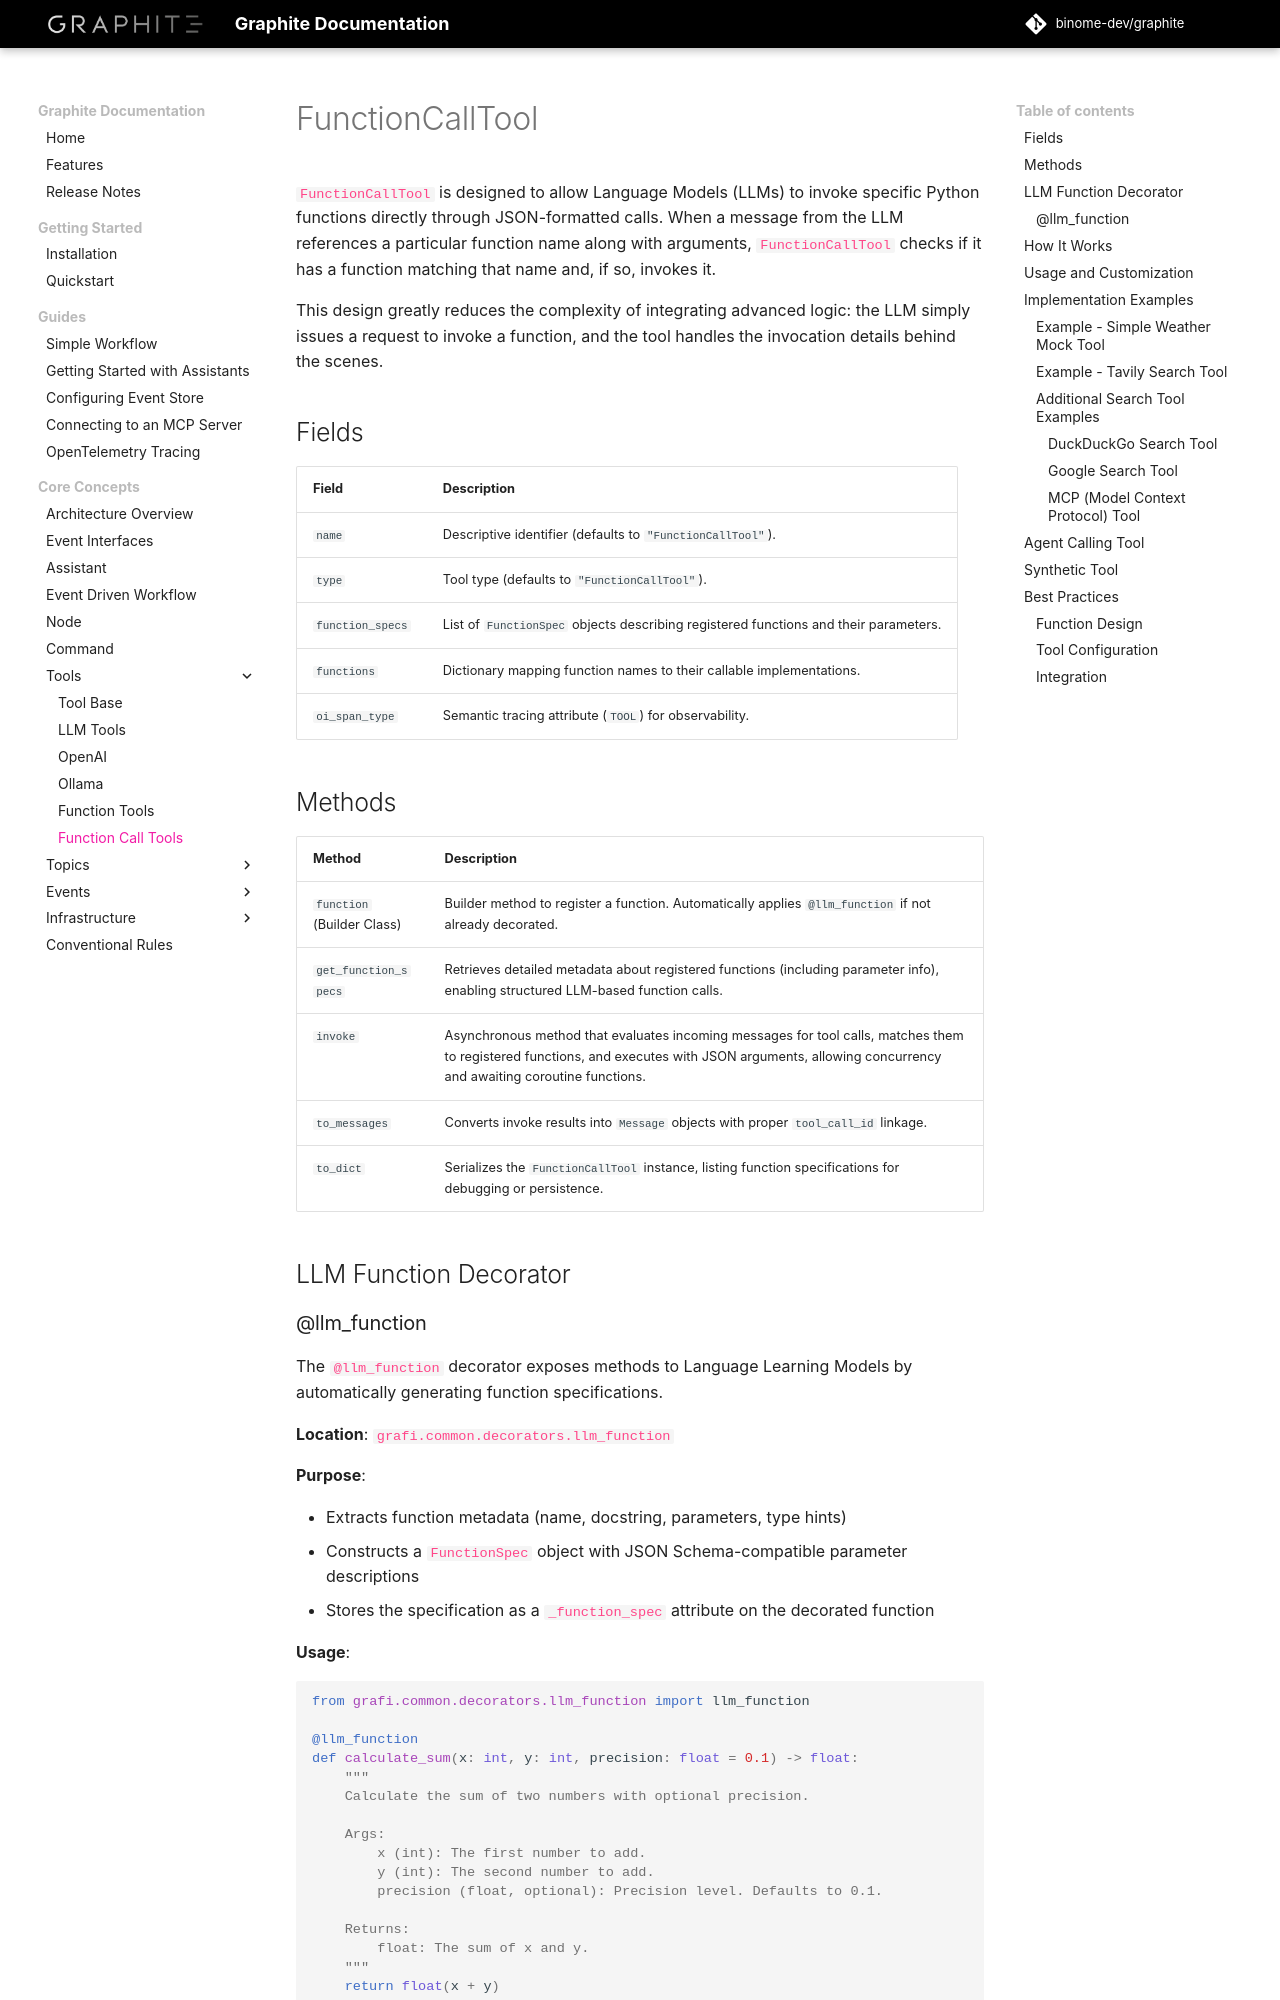

repository: binome-dev/graphite · page: user-guide/tools/function-call/index.html · generator: mkdocs

# FunctionCallTool

`FunctionCallTool` is designed to allow Language Models (LLMs) to invoke specific Python functions directly through JSON-formatted calls. When a message from the LLM references a particular function name along with arguments, `FunctionCallTool` checks if it has a function matching that name and, if so, invokes it.

This design greatly reduces the complexity of integrating advanced logic: the LLM simply issues a request to invoke a function, and the tool handles the invocation details behind the scenes.

## Fields

| Field               | Description                                                                                   |
|---------------------|-----------------------------------------------------------------------------------------------|
| `name`             | Descriptive identifier (defaults to `"FunctionCallTool"`).                                       |
| `type`             | Tool type (defaults to `"FunctionCallTool"`).                                                    |
| `function_specs`   | List of `FunctionSpec` objects describing registered functions and their parameters.          |
| `functions`        | Dictionary mapping function names to their callable implementations.                           |
| `oi_span_type`     | Semantic tracing attribute (`TOOL`) for observability.                                        |

## Methods

| Method               | Description                                                                                                              |
|----------------------|--------------------------------------------------------------------------------------------------------------------------|
| `function` (Builder Class) | Builder method to register a function. Automatically applies `@llm_function` if not already decorated.                   |
| `get_function_specs` | Retrieves detailed metadata about registered functions (including parameter info), enabling structured LLM-based function calls. |
| `invoke`          | Asynchronous method that evaluates incoming messages for tool calls, matches them to registered functions, and executes with JSON arguments, allowing concurrency and awaiting coroutine functions.                               |
| `to_messages`       | Converts invoke results into `Message` objects with proper `tool_call_id` linkage.                          |
| `to_dict`            | Serializes the `FunctionCallTool` instance, listing function specifications for debugging or persistence.                    |

## LLM Function Decorator
